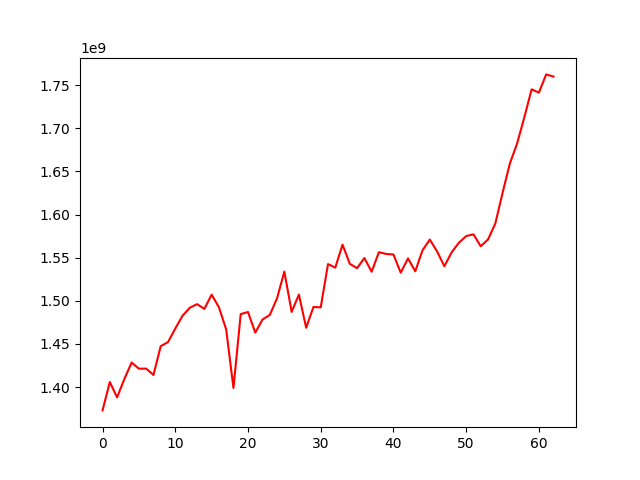

The data file committed next to this chart (first rows):
, 0
0, 1373002950
1, 1405907046
2, 1388071968
3, 1409430351
4, 1428494436
5, 1421380342
6, 1421429070
7, 1414083557
8, 1447468242
9, 1452172301
10, 1467862505
11, 1482786664
12, 1492036589
13, 1496207295
14, 1490623282
15, 1507221639
16, 1492627527
17, 1466843817
18, 1399011564
19, 1484680674
20, 1487080037
21, 1463166500
22, 1478392759
23, 1483702792
24, 1503128174
25, 1533963664
26, 1487224805
27, 1507314112
28, 1468818653
29, 1492900388
30, 1492488543
31, 1542641149
32, 1538509899
33, 1565185313
34, 1542919940
35, 1537877506
36, 1549651931
37, 1533787896
38, 1556434416
39, 1554373701
40, 1553778243
41, 1532635490
42, 1549232745
43, 1534262177
44, 1558685067
45, 1571052035
46, 1557324627
47, 1540177255
48, 1556203075
49, 1567448537
50, 1575113564
51, 1577120067
52, 1563328627
53, 1571169549
54, 1589467134
55, 1625062471
56, 1659085210
57, 1682439044
58, 1712995220
59, 1745230318
... 3 more rows
